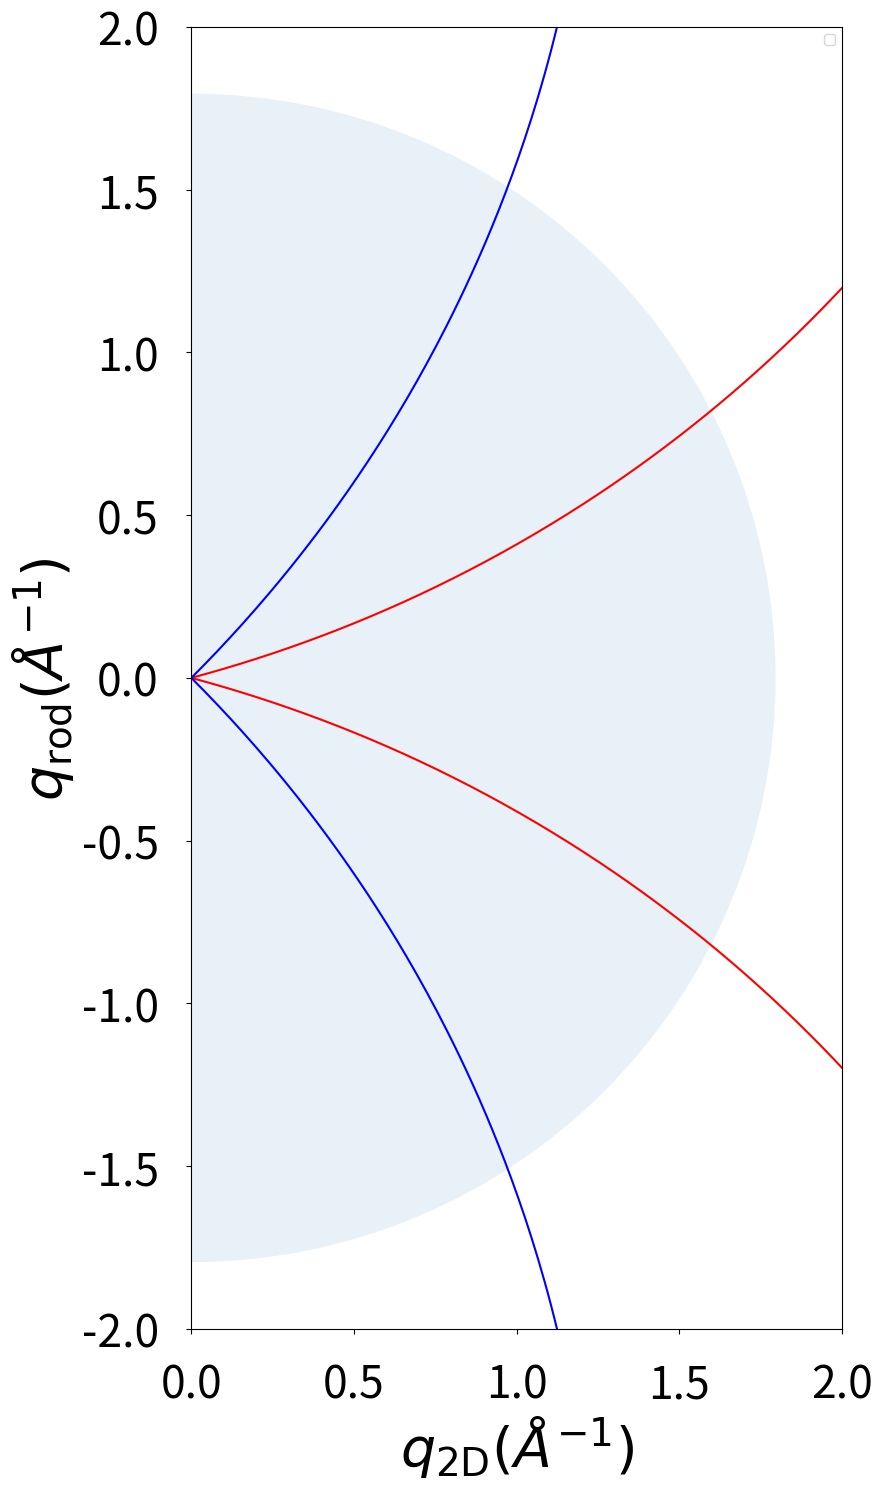

Write the Python code that produced this figure.
# -*- coding: utf-8 -*-
import numpy
import matplotlib.pyplot

matplotlib.pyplot.figure(figsize=(10, 15))
wavelength = 1.48 #A
waveVector = 2 * numpy.pi / wavelength
q_2D = numpy.linspace(0, 2, 200)

sinAlphas = [-1, +1]
tilt_angles = [15, 45]
for tiltAngle_deg in tilt_angles:
    if tiltAngle_deg == 15:
        color = 'r'
    elif tiltAngle_deg == 45:
        color = 'b'
    else:
        color = 'g'
    for sinAlpha in sinAlphas:
        tiltAngle = tiltAngle_deg * numpy.pi / 180        
        qRod = waveVector*(numpy.cos(tiltAngle)-numpy.sqrt(numpy.cos(tiltAngle)**2 - (q_2D/waveVector)**2 - 2*q_2D/waveVector*numpy.sin(tiltAngle)*sinAlpha))
        if sinAlpha == +1:
            matplotlib.pyplot.plot(q_2D, qRod, c=color)
            matplotlib.pyplot.plot(q_2D, -qRod, c=color)
#        else:
#            matplotlib.pyplot.plot(q_2D, qRod, '--', c=color)
#            matplotlib.pyplot.plot(q_2D, -qRod, '--', c=color)
            
matplotlib.pyplot.legend()

matplotlib.pyplot.gca().set_xlabel(r'$q_{\mathrm{2D}} (\AA^{-1})$', fontsize = 40)
matplotlib.pyplot.gca().set_ylabel(r'$q_{\mathrm{rod}} (\AA^{-1})$', fontsize = 40)
matplotlib.pyplot.gca().tick_params(labelsize=32, pad=20)
circle = matplotlib.pyplot.Circle((0, 0), 2*numpy.pi/3.5, alpha = 0.1)
matplotlib.pyplot.gca().add_artist(circle)
matplotlib.pyplot.gca().set_aspect('equal', adjustable='box')
matplotlib.pyplot.gca().set_xlim([0, 2.0])
matplotlib.pyplot.gca().set_ylim([-2.0, +2.0])
matplotlib.pyplot.tight_layout()
matplotlib.pyplot.savefig('./qRod_vs_q2D_tilt_15_45_sinAlpha_p1.png')

#tiltAngle = 35 * numpy.pi / 180     
#q_2D = 1.14
#sinAlpha = 1
#qRod_plus = waveVector*(numpy.cos(tiltAngle)-numpy.sqrt(numpy.cos(tiltAngle)**2 - (q_2D/waveVector)**2 - 2*q_2D/waveVector*numpy.sin(tiltAngle)*sinAlpha))
#q_3D = numpy.sqrt(q_2D**2 + qRod_plus**2)
#sinAlpha = -1
#qRod_minus = waveVector*(numpy.cos(tiltAngle)-numpy.sqrt(numpy.cos(tiltAngle)**2 - (q_2D/waveVector)**2 - 2*q_2D/waveVector*numpy.sin(tiltAngle)*sinAlpha))
#print q_2D, qRod_plus, qRod_minus, q_3D, 2*numpy.pi/q_3D